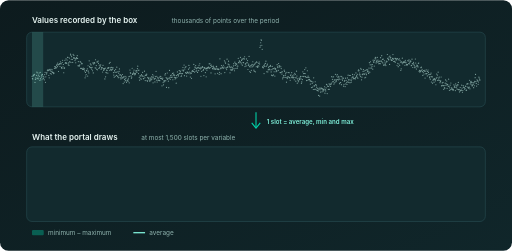
t = 0.00 s
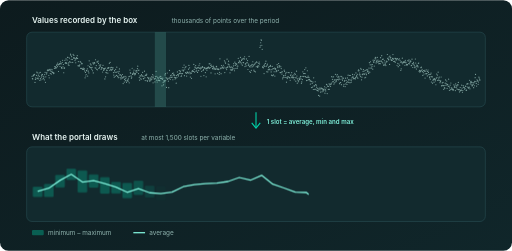
t = 1.18 s
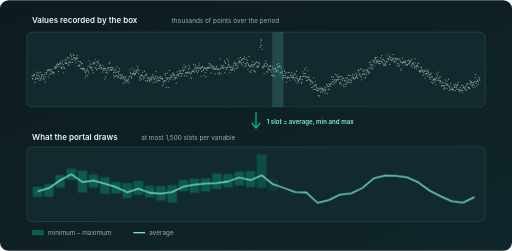
t = 2.31 s
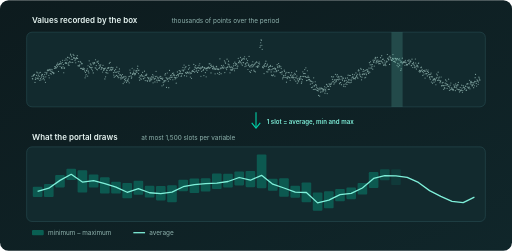
t = 3.46 s
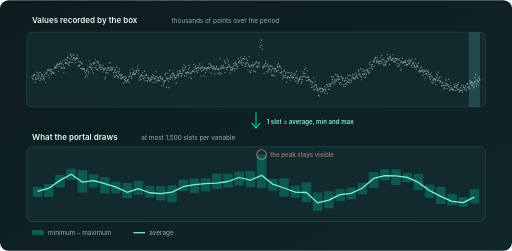
t = 4.64 s
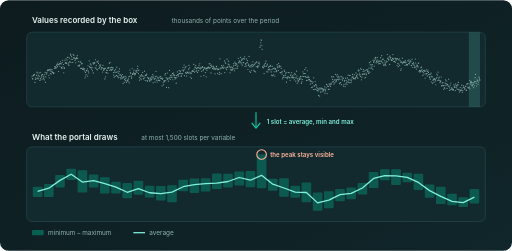
t = 5.58 s

The animated SVG that drew these frames (rendered in a browser with its animation timeline set to each time). Animation: 43 SMIL elements (animate=43); one cycle of 7.00 s, repeats indefinitely.

<svg xmlns="http://www.w3.org/2000/svg" viewBox="0 0 960 470" font-family="Inter, 'Segoe UI', Arial, sans-serif" role="img" aria-labelledby="t d">
<title id="t">How the portal displays a long period</title><desc id="d">Over a long period, the box has recorded far more values than the screen can show. The portal splits the period into at most 1,500 slots and keeps the average, minimum and maximum of each one: a peak stays visible.</desc>
<defs><linearGradient id="bg" x1="0" y1="0" x2="1" y2="1"><stop offset="0" stop-color="#0d1b1e"/><stop offset="1" stop-color="#10262a"/></linearGradient>
<style>.h{fill:#e6f4f1;font-size:15px;font-weight:600}.s{fill:#8fb3ae;font-size:12px}.l{fill:#7ff0da;font-size:11.5px;font-weight:600}</style></defs>
<rect width="960" height="470" rx="16" fill="url(#bg)"/>
<text class="h" x="60" y="42">Values recorded by the box</text><text class="s" x="322" y="42">thousands of points over the period</text>
<rect x="50" y="60" width="860" height="140" rx="10" fill="#122a2e" stroke="#2b5157"/>
<g fill="#8fb3ae" opacity=".85"><circle cx="60.0" cy="142.6" r="1.1"/><circle cx="60.7" cy="147.0" r="1.1"/><circle cx="61.4" cy="147.6" r="1.1"/><circle cx="62.1" cy="142.0" r="1.1"/><circle cx="62.8" cy="140.9" r="1.1"/><circle cx="63.5" cy="140.3" r="1.1"/><circle cx="64.2" cy="139.2" r="1.1"/><circle cx="64.9" cy="139.9" r="1.1"/><circle cx="65.6" cy="154.2" r="1.1"/><circle cx="66.3" cy="148.6" r="1.1"/><circle cx="67.0" cy="145.5" r="1.1"/><circle cx="67.7" cy="147.3" r="1.1"/><circle cx="68.4" cy="141.0" r="1.1"/><circle cx="69.1" cy="134.8" r="1.1"/><circle cx="69.8" cy="136.3" r="1.1"/><circle cx="70.5" cy="147.1" r="1.1"/><circle cx="71.2" cy="144.0" r="1.1"/><circle cx="71.9" cy="140.7" r="1.1"/><circle cx="72.6" cy="147.5" r="1.1"/><circle cx="73.3" cy="136.5" r="1.1"/><circle cx="74.0" cy="142.6" r="1.1"/><circle cx="74.7" cy="150.6" r="1.1"/><circle cx="75.4" cy="135.5" r="1.1"/><circle cx="76.1" cy="147.0" r="1.1"/><circle cx="76.8" cy="149.4" r="1.1"/><circle cx="77.5" cy="144.2" r="1.1"/><circle cx="78.2" cy="141.5" r="1.1"/><circle cx="78.9" cy="139.3" r="1.1"/><circle cx="79.6" cy="139.6" r="1.1"/><circle cx="80.3" cy="147.8" r="1.1"/><circle cx="81.0" cy="142.8" r="1.1"/><circle cx="81.7" cy="146.6" r="1.1"/><circle cx="82.4" cy="144.0" r="1.1"/><circle cx="83.1" cy="149.4" r="1.1"/><circle cx="83.8" cy="139.6" r="1.1"/><circle cx="84.5" cy="135.1" r="1.1"/><circle cx="85.2" cy="154.1" r="1.1"/><circle cx="85.9" cy="143.8" r="1.1"/><circle cx="86.6" cy="136.3" r="1.1"/><circle cx="87.3" cy="138.4" r="1.1"/><circle cx="88.0" cy="136.2" r="1.1"/><circle cx="88.7" cy="132.3" r="1.1"/><circle cx="89.4" cy="131.6" r="1.1"/><circle cx="90.1" cy="130.0" r="1.1"/><circle cx="90.8" cy="132.1" r="1.1"/><circle cx="91.5" cy="141.2" r="1.1"/><circle cx="92.2" cy="145.7" r="1.1"/><circle cx="92.9" cy="130.8" r="1.1"/><circle cx="93.6" cy="129.6" r="1.1"/><circle cx="94.3" cy="137.6" r="1.1"/><circle cx="95.0" cy="132.6" r="1.1"/><circle cx="95.7" cy="129.5" r="1.1"/><circle cx="96.4" cy="138.5" r="1.1"/><circle cx="97.1" cy="134.1" r="1.1"/><circle cx="97.8" cy="130.5" r="1.1"/><circle cx="98.5" cy="135.1" r="1.1"/><circle cx="99.2" cy="135.5" r="1.1"/><circle cx="99.9" cy="136.3" r="1.1"/><circle cx="100.6" cy="137.6" r="1.1"/><circle cx="101.3" cy="136.5" r="1.1"/><circle cx="102.0" cy="127.7" r="1.1"/><circle cx="102.7" cy="124.4" r="1.1"/><circle cx="103.4" cy="127.5" r="1.1"/><circle cx="104.1" cy="124.8" r="1.1"/><circle cx="104.8" cy="126.5" r="1.1"/><circle cx="105.5" cy="126.9" r="1.1"/><circle cx="106.2" cy="122.5" r="1.1"/><circle cx="106.9" cy="120.4" r="1.1"/><circle cx="107.6" cy="124.7" r="1.1"/><circle cx="108.3" cy="117.9" r="1.1"/><circle cx="109.0" cy="121.3" r="1.1"/><circle cx="109.7" cy="133.7" r="1.1"/><circle cx="110.4" cy="120.8" r="1.1"/><circle cx="111.1" cy="120.2" r="1.1"/><circle cx="111.8" cy="118.7" r="1.1"/><circle cx="112.5" cy="124.4" r="1.1"/><circle cx="113.2" cy="115.7" r="1.1"/><circle cx="113.9" cy="119.1" r="1.1"/><circle cx="114.6" cy="119.3" r="1.1"/><circle cx="115.3" cy="126.1" r="1.1"/><circle cx="116.0" cy="128.0" r="1.1"/><circle cx="116.7" cy="116.9" r="1.1"/><circle cx="117.4" cy="112.7" r="1.1"/><circle cx="118.1" cy="125.2" r="1.1"/><circle cx="118.8" cy="120.6" r="1.1"/><circle cx="119.5" cy="136.1" r="1.1"/><circle cx="120.3" cy="127.8" r="1.1"/><circle cx="121.0" cy="127.0" r="1.1"/><circle cx="121.7" cy="112.6" r="1.1"/><circle cx="122.4" cy="118.2" r="1.1"/><circle cx="123.1" cy="117.2" r="1.1"/><circle cx="123.8" cy="110.1" r="1.1"/><circle cx="124.5" cy="118.0" r="1.1"/><circle cx="125.2" cy="118.1" r="1.1"/><circle cx="125.9" cy="112.2" r="1.1"/><circle cx="126.6" cy="107.1" r="1.1"/><circle cx="127.3" cy="107.3" r="1.1"/><circle cx="128.0" cy="121.3" r="1.1"/><circle cx="128.7" cy="117.6" r="1.1"/><circle cx="129.4" cy="122.2" r="1.1"/><circle cx="130.1" cy="108.6" r="1.1"/><circle cx="130.8" cy="115.2" r="1.1"/><circle cx="131.5" cy="116.5" r="1.1"/><circle cx="132.2" cy="101.2" r="1.1"/><circle cx="132.9" cy="103.1" r="1.1"/><circle cx="133.6" cy="110.8" r="1.1"/><circle cx="134.3" cy="106.0" r="1.1"/><circle cx="135.0" cy="116.9" r="1.1"/><circle cx="135.7" cy="111.2" r="1.1"/><circle cx="136.4" cy="116.4" r="1.1"/><circle cx="137.1" cy="101.6" r="1.1"/><circle cx="137.8" cy="108.3" r="1.1"/><circle cx="138.5" cy="103.6" r="1.1"/><circle cx="139.2" cy="108.4" r="1.1"/><circle cx="139.9" cy="108.4" r="1.1"/><circle cx="140.6" cy="113.2" r="1.1"/><circle cx="141.3" cy="110.2" r="1.1"/><circle cx="142.0" cy="117.4" r="1.1"/><circle cx="142.7" cy="110.0" r="1.1"/><circle cx="143.4" cy="107.5" r="1.1"/><circle cx="144.1" cy="109.3" r="1.1"/><circle cx="144.8" cy="104.1" r="1.1"/><circle cx="145.5" cy="109.3" r="1.1"/><circle cx="146.2" cy="122.9" r="1.1"/><circle cx="146.9" cy="115.1" r="1.1"/><circle cx="147.6" cy="122.9" r="1.1"/><circle cx="148.3" cy="123.4" r="1.1"/><circle cx="149.0" cy="123.0" r="1.1"/><circle cx="149.7" cy="121.1" r="1.1"/><circle cx="150.4" cy="115.3" r="1.1"/><circle cx="151.1" cy="127.6" r="1.1"/><circle cx="151.8" cy="116.4" r="1.1"/><circle cx="152.5" cy="128.0" r="1.1"/><circle cx="153.2" cy="119.1" r="1.1"/><circle cx="153.9" cy="119.1" r="1.1"/><circle cx="154.6" cy="129.4" r="1.1"/><circle cx="155.3" cy="129.2" r="1.1"/><circle cx="156.0" cy="127.4" r="1.1"/><circle cx="156.7" cy="130.0" r="1.1"/><circle cx="157.4" cy="129.2" r="1.1"/><circle cx="158.1" cy="128.6" r="1.1"/><circle cx="158.8" cy="132.7" r="1.1"/><circle cx="159.5" cy="145.6" r="1.1"/><circle cx="160.2" cy="135.5" r="1.1"/><circle cx="160.9" cy="142.2" r="1.1"/><circle cx="161.6" cy="139.4" r="1.1"/><circle cx="162.3" cy="131.7" r="1.1"/><circle cx="163.0" cy="132.7" r="1.1"/><circle cx="163.7" cy="128.7" r="1.1"/><circle cx="164.4" cy="142.3" r="1.1"/><circle cx="165.1" cy="123.0" r="1.1"/><circle cx="165.8" cy="132.9" r="1.1"/><circle cx="166.5" cy="136.4" r="1.1"/><circle cx="167.2" cy="113.8" r="1.1"/><circle cx="167.9" cy="124.6" r="1.1"/><circle cx="168.6" cy="125.8" r="1.1"/><circle cx="169.3" cy="119.6" r="1.1"/><circle cx="170.0" cy="126.5" r="1.1"/><circle cx="170.7" cy="121.4" r="1.1"/><circle cx="171.4" cy="126.9" r="1.1"/><circle cx="172.1" cy="129.6" r="1.1"/><circle cx="172.8" cy="125.8" r="1.1"/><circle cx="173.5" cy="132.3" r="1.1"/><circle cx="174.2" cy="117.7" r="1.1"/><circle cx="174.9" cy="136.4" r="1.1"/><circle cx="175.6" cy="119.5" r="1.1"/><circle cx="176.3" cy="117.3" r="1.1"/><circle cx="177.0" cy="117.2" r="1.1"/><circle cx="177.7" cy="118.0" r="1.1"/><circle cx="178.4" cy="126.8" r="1.1"/><circle cx="179.1" cy="111.7" r="1.1"/><circle cx="179.8" cy="127.3" r="1.1"/><circle cx="180.5" cy="122.6" r="1.1"/><circle cx="181.2" cy="129.6" r="1.1"/><circle cx="181.9" cy="115.8" r="1.1"/><circle cx="182.6" cy="130.6" r="1.1"/><circle cx="183.3" cy="115.8" r="1.1"/><circle cx="184.0" cy="114.1" r="1.1"/><circle cx="184.7" cy="118.8" r="1.1"/><circle cx="185.4" cy="128.0" r="1.1"/><circle cx="186.1" cy="121.7" r="1.1"/><circle cx="186.8" cy="126.6" r="1.1"/><circle cx="187.5" cy="123.4" r="1.1"/><circle cx="188.2" cy="123.5" r="1.1"/><circle cx="188.9" cy="121.3" r="1.1"/><circle cx="189.6" cy="130.0" r="1.1"/><circle cx="190.3" cy="127.0" r="1.1"/><circle cx="191.0" cy="126.6" r="1.1"/><circle cx="191.7" cy="126.7" r="1.1"/><circle cx="192.4" cy="134.7" r="1.1"/><circle cx="193.1" cy="122.2" r="1.1"/><circle cx="193.8" cy="128.2" r="1.1"/><circle cx="194.5" cy="131.8" r="1.1"/><circle cx="195.2" cy="129.9" r="1.1"/><circle cx="195.9" cy="128.1" r="1.1"/><circle cx="196.6" cy="147.7" r="1.1"/><circle cx="197.3" cy="127.5" r="1.1"/><circle cx="198.0" cy="143.7" r="1.1"/><circle cx="198.7" cy="135.2" r="1.1"/><circle cx="199.4" cy="136.3" r="1.1"/><circle cx="200.1" cy="131.2" r="1.1"/><circle cx="200.8" cy="131.9" r="1.1"/><circle cx="201.5" cy="127.4" r="1.1"/><circle cx="202.2" cy="136.7" r="1.1"/><circle cx="202.9" cy="127.7" r="1.1"/><circle cx="203.6" cy="126.6" r="1.1"/><circle cx="204.3" cy="126.7" r="1.1"/><circle cx="205.0" cy="118.7" r="1.1"/><circle cx="205.7" cy="131.4" r="1.1"/><circle cx="206.4" cy="116.8" r="1.1"/><circle cx="207.1" cy="126.7" r="1.1"/><circle cx="207.8" cy="129.9" r="1.1"/><circle cx="208.5" cy="131.2" r="1.1"/><circle cx="209.2" cy="125.9" r="1.1"/><circle cx="209.9" cy="130.7" r="1.1"/><circle cx="210.6" cy="126.9" r="1.1"/><circle cx="211.3" cy="129.5" r="1.1"/><circle cx="212.0" cy="126.9" r="1.1"/><circle cx="212.7" cy="135.8" r="1.1"/><circle cx="213.4" cy="140.5" r="1.1"/><circle cx="214.1" cy="144.4" r="1.1"/><circle cx="214.8" cy="132.2" r="1.1"/><circle cx="215.5" cy="134.8" r="1.1"/><circle cx="216.2" cy="142.6" r="1.1"/><circle cx="216.9" cy="129.7" r="1.1"/><circle cx="217.6" cy="135.5" r="1.1"/><circle cx="218.3" cy="141.1" r="1.1"/><circle cx="219.0" cy="125.7" r="1.1"/><circle cx="219.7" cy="134.4" r="1.1"/><circle cx="220.4" cy="142.6" r="1.1"/><circle cx="221.1" cy="142.3" r="1.1"/><circle cx="221.8" cy="145.3" r="1.1"/><circle cx="222.5" cy="136.8" r="1.1"/><circle cx="223.2" cy="133.6" r="1.1"/><circle cx="223.9" cy="128.9" r="1.1"/><circle cx="224.6" cy="140.2" r="1.1"/><circle cx="225.3" cy="145.2" r="1.1"/><circle cx="226.0" cy="139.8" r="1.1"/><circle cx="226.7" cy="147.6" r="1.1"/><circle cx="227.4" cy="141.6" r="1.1"/><circle cx="228.1" cy="143.7" r="1.1"/><circle cx="228.8" cy="146.3" r="1.1"/><circle cx="229.5" cy="139.4" r="1.1"/><circle cx="230.2" cy="145.2" r="1.1"/><circle cx="230.9" cy="156.4" r="1.1"/><circle cx="231.6" cy="143.7" r="1.1"/><circle cx="232.3" cy="145.5" r="1.1"/><circle cx="233.0" cy="153.6" r="1.1"/><circle cx="233.7" cy="148.6" r="1.1"/><circle cx="234.4" cy="143.0" r="1.1"/><circle cx="235.1" cy="150.9" r="1.1"/><circle cx="235.8" cy="147.1" r="1.1"/><circle cx="236.5" cy="144.1" r="1.1"/><circle cx="237.2" cy="154.1" r="1.1"/><circle cx="237.9" cy="151.6" r="1.1"/><circle cx="238.6" cy="150.2" r="1.1"/><circle cx="239.3" cy="149.9" r="1.1"/><circle cx="240.1" cy="151.8" r="1.1"/><circle cx="240.8" cy="147.6" r="1.1"/><circle cx="241.5" cy="143.6" r="1.1"/><circle cx="242.2" cy="155.0" r="1.1"/><circle cx="242.9" cy="142.7" r="1.1"/><circle cx="243.6" cy="130.9" r="1.1"/><circle cx="244.3" cy="136.1" r="1.1"/><circle cx="245.0" cy="136.8" r="1.1"/><circle cx="245.7" cy="142.0" r="1.1"/><circle cx="246.4" cy="146.2" r="1.1"/><circle cx="247.1" cy="144.2" r="1.1"/><circle cx="247.8" cy="127.6" r="1.1"/><circle cx="248.5" cy="139.3" r="1.1"/><circle cx="249.2" cy="137.6" r="1.1"/><circle cx="249.9" cy="138.1" r="1.1"/><circle cx="250.6" cy="135.0" r="1.1"/><circle cx="251.3" cy="131.1" r="1.1"/><circle cx="252.0" cy="137.7" r="1.1"/><circle cx="252.7" cy="140.0" r="1.1"/><circle cx="253.4" cy="139.4" r="1.1"/><circle cx="254.1" cy="137.5" r="1.1"/><circle cx="254.8" cy="132.7" r="1.1"/><circle cx="255.5" cy="134.7" r="1.1"/><circle cx="256.2" cy="131.9" r="1.1"/><circle cx="256.9" cy="134.9" r="1.1"/><circle cx="257.6" cy="128.5" r="1.1"/><circle cx="258.3" cy="123.7" r="1.1"/><circle cx="259.0" cy="131.9" r="1.1"/><circle cx="259.7" cy="137.7" r="1.1"/><circle cx="260.4" cy="131.3" r="1.1"/><circle cx="261.1" cy="145.1" r="1.1"/><circle cx="261.8" cy="150.0" r="1.1"/><circle cx="262.5" cy="142.2" r="1.1"/><circle cx="263.2" cy="141.8" r="1.1"/><circle cx="263.9" cy="146.4" r="1.1"/><circle cx="264.6" cy="148.4" r="1.1"/><circle cx="265.3" cy="139.6" r="1.1"/><circle cx="266.0" cy="141.9" r="1.1"/><circle cx="266.7" cy="141.7" r="1.1"/><circle cx="267.4" cy="135.3" r="1.1"/><circle cx="268.1" cy="143.1" r="1.1"/><circle cx="268.8" cy="147.2" r="1.1"/><circle cx="269.5" cy="147.1" r="1.1"/><circle cx="270.2" cy="142.2" r="1.1"/><circle cx="270.9" cy="133.1" r="1.1"/><circle cx="271.6" cy="145.4" r="1.1"/><circle cx="272.3" cy="150.8" r="1.1"/><circle cx="273.0" cy="141.3" r="1.1"/><circle cx="273.7" cy="140.0" r="1.1"/><circle cx="274.4" cy="140.8" r="1.1"/><circle cx="275.1" cy="138.8" r="1.1"/><circle cx="275.8" cy="150.8" r="1.1"/><circle cx="276.5" cy="151.8" r="1.1"/><circle cx="277.2" cy="144.9" r="1.1"/><circle cx="277.9" cy="146.0" r="1.1"/><circle cx="278.6" cy="146.6" r="1.1"/><circle cx="279.3" cy="148.0" r="1.1"/><circle cx="280.0" cy="150.1" r="1.1"/><circle cx="280.7" cy="152.0" r="1.1"/><circle cx="281.4" cy="145.5" r="1.1"/><circle cx="282.1" cy="147.6" r="1.1"/><circle cx="282.8" cy="150.8" r="1.1"/><circle cx="283.5" cy="148.6" r="1.1"/><circle cx="284.2" cy="143.7" r="1.1"/><circle cx="284.9" cy="147.6" r="1.1"/><circle cx="285.6" cy="144.2" r="1.1"/><circle cx="286.3" cy="139.7" r="1.1"/><circle cx="287.0" cy="155.0" r="1.1"/><circle cx="287.7" cy="145.4" r="1.1"/><circle cx="288.4" cy="142.2" r="1.1"/><circle cx="289.1" cy="147.9" r="1.1"/><circle cx="289.8" cy="147.4" r="1.1"/><circle cx="290.5" cy="153.3" r="1.1"/><circle cx="291.2" cy="146.6" r="1.1"/><circle cx="291.9" cy="143.3" r="1.1"/><circle cx="292.6" cy="133.5" r="1.1"/><circle cx="293.3" cy="149.8" r="1.1"/><circle cx="294.0" cy="142.6" r="1.1"/><circle cx="294.7" cy="153.4" r="1.1"/><circle cx="295.4" cy="145.5" r="1.1"/><circle cx="296.1" cy="150.1" r="1.1"/><circle cx="296.8" cy="147.5" r="1.1"/><circle cx="297.5" cy="150.6" r="1.1"/><circle cx="298.2" cy="145.2" r="1.1"/><circle cx="298.9" cy="150.3" r="1.1"/><circle cx="299.6" cy="151.0" r="1.1"/><circle cx="300.3" cy="143.0" r="1.1"/><circle cx="301.0" cy="146.5" r="1.1"/><circle cx="301.7" cy="143.6" r="1.1"/><circle cx="302.4" cy="147.1" r="1.1"/><circle cx="303.1" cy="146.4" r="1.1"/><circle cx="303.8" cy="160.6" r="1.1"/><circle cx="304.5" cy="148.7" r="1.1"/><circle cx="305.2" cy="146.3" r="1.1"/><circle cx="305.9" cy="154.5" r="1.1"/><circle cx="306.6" cy="158.7" r="1.1"/><circle cx="307.3" cy="151.7" r="1.1"/><circle cx="308.0" cy="150.9" r="1.1"/><circle cx="308.7" cy="152.9" r="1.1"/><circle cx="309.4" cy="140.2" r="1.1"/><circle cx="310.1" cy="137.6" r="1.1"/><circle cx="310.8" cy="150.9" r="1.1"/><circle cx="311.5" cy="145.2" r="1.1"/><circle cx="312.2" cy="163.6" r="1.1"/><circle cx="312.9" cy="147.2" r="1.1"/><circle cx="313.6" cy="136.5" r="1.1"/><circle cx="314.3" cy="148.5" r="1.1"/><circle cx="315.0" cy="146.3" r="1.1"/><circle cx="315.7" cy="151.9" r="1.1"/><circle cx="316.4" cy="164.1" r="1.1"/><circle cx="317.1" cy="146.6" r="1.1"/><circle cx="317.8" cy="131.8" r="1.1"/><circle cx="318.5" cy="144.5" r="1.1"/><circle cx="319.2" cy="148.4" r="1.1"/><circle cx="319.9" cy="141.6" r="1.1"/><circle cx="320.6" cy="144.5" r="1.1"/><circle cx="321.3" cy="140.3" r="1.1"/><circle cx="322.0" cy="145.0" r="1.1"/><circle cx="322.7" cy="144.0" r="1.1"/><circle cx="323.4" cy="137.4" r="1.1"/><circle cx="324.1" cy="149.2" r="1.1"/><circle cx="324.8" cy="140.6" r="1.1"/><circle cx="325.5" cy="136.5" r="1.1"/><circle cx="326.2" cy="139.7" r="1.1"/><circle cx="326.9" cy="144.7" r="1.1"/><circle cx="327.6" cy="141.4" r="1.1"/><circle cx="328.3" cy="147.8" r="1.1"/><circle cx="329.0" cy="145.2" r="1.1"/><circle cx="329.7" cy="146.3" r="1.1"/><circle cx="330.4" cy="155.6" r="1.1"/><circle cx="331.1" cy="141.4" r="1.1"/><circle cx="331.8" cy="144.6" r="1.1"/><circle cx="332.5" cy="134.5" r="1.1"/><circle cx="333.2" cy="139.4" r="1.1"/><circle cx="333.9" cy="140.2" r="1.1"/><circle cx="334.6" cy="142.1" r="1.1"/><circle cx="335.3" cy="138.4" r="1.1"/><circle cx="336.0" cy="131.9" r="1.1"/><circle cx="336.7" cy="137.4" r="1.1"/><circle cx="337.4" cy="132.3" r="1.1"/><circle cx="338.1" cy="134.1" r="1.1"/><circle cx="338.8" cy="137.2" r="1.1"/><circle cx="339.5" cy="143.1" r="1.1"/><circle cx="340.2" cy="141.8" r="1.1"/><circle cx="340.9" cy="137.8" r="1.1"/><circle cx="341.6" cy="131.1" r="1.1"/><circle cx="342.3" cy="137.6" r="1.1"/><circle cx="343.0" cy="126.3" r="1.1"/><circle cx="343.7" cy="132.7" r="1.1"/><circle cx="344.4" cy="131.2" r="1.1"/><circle cx="345.1" cy="121.7" r="1.1"/><circle cx="345.8" cy="141.5" r="1.1"/><circle cx="346.5" cy="129.1" r="1.1"/><circle cx="347.2" cy="126.2" r="1.1"/><circle cx="347.9" cy="135.8" r="1.1"/><circle cx="348.6" cy="124.7" r="1.1"/><circle cx="349.3" cy="137.4" r="1.1"/><circle cx="350.0" cy="142.3" r="1.1"/><circle cx="350.7" cy="134.8" r="1.1"/><circle cx="351.4" cy="135.5" r="1.1"/><circle cx="352.1" cy="135.4" r="1.1"/><circle cx="352.8" cy="136.9" r="1.1"/><circle cx="353.5" cy="129.4" r="1.1"/><circle cx="354.2" cy="122.4" r="1.1"/><circle cx="354.9" cy="134.9" r="1.1"/><circle cx="355.6" cy="126.8" r="1.1"/><circle cx="356.3" cy="138.0" r="1.1"/><circle cx="357.0" cy="144.0" r="1.1"/><circle cx="357.7" cy="136.1" r="1.1"/><circle cx="358.4" cy="137.3" r="1.1"/><circle cx="359.1" cy="146.5" r="1.1"/><circle cx="359.8" cy="134.2" r="1.1"/><circle cx="360.6" cy="132.1" r="1.1"/><circle cx="361.3" cy="133.3" r="1.1"/><circle cx="362.0" cy="132.8" r="1.1"/><circle cx="362.7" cy="133.7" r="1.1"/><circle cx="363.4" cy="120.5" r="1.1"/><circle cx="364.1" cy="129.7" r="1.1"/><circle cx="364.8" cy="134.9" r="1.1"/><circle cx="365.5" cy="125.5" r="1.1"/><circle cx="366.2" cy="126.9" r="1.1"/><circle cx="366.9" cy="122.6" r="1.1"/><circle cx="367.6" cy="133.2" r="1.1"/><circle cx="368.3" cy="128.5" r="1.1"/><circle cx="369.0" cy="132.3" r="1.1"/><circle cx="369.7" cy="126.4" r="1.1"/><circle cx="370.4" cy="135.4" r="1.1"/><circle cx="371.1" cy="127.3" r="1.1"/><circle cx="371.8" cy="125.9" r="1.1"/><circle cx="372.5" cy="132.1" r="1.1"/><circle cx="373.2" cy="122.0" r="1.1"/><circle cx="373.9" cy="127.7" r="1.1"/><circle cx="374.6" cy="119.2" r="1.1"/><circle cx="375.3" cy="125.8" r="1.1"/><circle cx="376.0" cy="128.8" r="1.1"/><circle cx="376.7" cy="142.6" r="1.1"/><circle cx="377.4" cy="127.3" r="1.1"/><circle cx="378.1" cy="133.5" r="1.1"/><circle cx="378.8" cy="125.9" r="1.1"/><circle cx="379.5" cy="124.5" r="1.1"/><circle cx="380.2" cy="125.7" r="1.1"/><circle cx="380.9" cy="131.8" r="1.1"/><circle cx="381.6" cy="129.7" r="1.1"/><circle cx="382.3" cy="141.4" r="1.1"/><circle cx="383.0" cy="126.5" r="1.1"/><circle cx="383.7" cy="127.1" r="1.1"/><circle cx="384.4" cy="127.3" r="1.1"/><circle cx="385.1" cy="135.8" r="1.1"/><circle cx="385.8" cy="128.7" r="1.1"/><circle cx="386.5" cy="143.8" r="1.1"/><circle cx="387.2" cy="127.9" r="1.1"/><circle cx="387.9" cy="131.2" r="1.1"/><circle cx="388.6" cy="126.5" r="1.1"/><circle cx="389.3" cy="127.4" r="1.1"/><circle cx="390.0" cy="127.3" r="1.1"/><circle cx="390.7" cy="125.5" r="1.1"/><circle cx="391.4" cy="126.1" r="1.1"/><circle cx="392.1" cy="119.4" r="1.1"/><circle cx="392.8" cy="127.5" r="1.1"/><circle cx="393.5" cy="119.0" r="1.1"/><circle cx="394.2" cy="126.4" r="1.1"/><circle cx="394.9" cy="122.1" r="1.1"/><circle cx="395.6" cy="136.4" r="1.1"/><circle cx="396.3" cy="121.5" r="1.1"/><circle cx="397.0" cy="124.6" r="1.1"/><circle cx="397.7" cy="124.9" r="1.1"/><circle cx="398.4" cy="128.3" r="1.1"/><circle cx="399.1" cy="128.5" r="1.1"/><circle cx="399.8" cy="123.8" r="1.1"/><circle cx="400.5" cy="125.7" r="1.1"/><circle cx="401.2" cy="128.9" r="1.1"/><circle cx="401.9" cy="127.2" r="1.1"/><circle cx="402.6" cy="129.1" r="1.1"/><circle cx="403.3" cy="138.1" r="1.1"/><circle cx="404.0" cy="128.9" r="1.1"/><circle cx="404.7" cy="130.0" r="1.1"/><circle cx="405.4" cy="125.0" r="1.1"/><circle cx="406.1" cy="124.3" r="1.1"/><circle cx="406.8" cy="127.8" r="1.1"/><circle cx="407.5" cy="129.7" r="1.1"/><circle cx="408.2" cy="137.2" r="1.1"/><circle cx="408.9" cy="128.7" r="1.1"/><circle cx="409.6" cy="130.2" r="1.1"/><circle cx="410.3" cy="129.9" r="1.1"/><circle cx="411.0" cy="139.1" r="1.1"/><circle cx="411.7" cy="135.3" r="1.1"/><circle cx="412.4" cy="110.0" r="1.1"/><circle cx="413.1" cy="127.4" r="1.1"/><circle cx="413.8" cy="128.6" r="1.1"/><circle cx="414.5" cy="137.8" r="1.1"/><circle cx="415.2" cy="122.6" r="1.1"/><circle cx="415.9" cy="127.5" r="1.1"/><circle cx="416.6" cy="125.8" r="1.1"/><circle cx="417.3" cy="125.5" r="1.1"/><circle cx="418.0" cy="126.7" r="1.1"/><circle cx="418.7" cy="122.1" r="1.1"/><circle cx="419.4" cy="127.6" r="1.1"/><circle cx="420.1" cy="125.5" r="1.1"/><circle cx="420.8" cy="113.7" r="1.1"/><circle cx="421.5" cy="135.7" r="1.1"/><circle cx="422.2" cy="116.0" r="1.1"/><circle cx="422.9" cy="118.2" r="1.1"/><circle cx="423.6" cy="127.2" r="1.1"/><circle cx="424.3" cy="126.8" r="1.1"/><circle cx="425.0" cy="130.2" r="1.1"/><circle cx="425.7" cy="110.7" r="1.1"/><circle cx="426.4" cy="125.7" r="1.1"/><circle cx="427.1" cy="125.5" r="1.1"/><circle cx="427.8" cy="119.8" r="1.1"/><circle cx="428.5" cy="114.3" r="1.1"/><circle cx="429.2" cy="121.0" r="1.1"/><circle cx="429.9" cy="123.8" r="1.1"/><circle cx="430.6" cy="125.3" r="1.1"/><circle cx="431.3" cy="136.3" r="1.1"/><circle cx="432.0" cy="130.7" r="1.1"/><circle cx="432.7" cy="126.4" r="1.1"/><circle cx="433.4" cy="125.0" r="1.1"/><circle cx="434.1" cy="130.6" r="1.1"/><circle cx="434.8" cy="131.2" r="1.1"/><circle cx="435.5" cy="126.6" r="1.1"/><circle cx="436.2" cy="130.3" r="1.1"/><circle cx="436.9" cy="127.6" r="1.1"/><circle cx="437.6" cy="123.3" r="1.1"/><circle cx="438.3" cy="119.1" r="1.1"/><circle cx="439.0" cy="128.7" r="1.1"/><circle cx="439.7" cy="132.3" r="1.1"/><circle cx="440.4" cy="116.2" r="1.1"/><circle cx="441.1" cy="122.4" r="1.1"/><circle cx="441.8" cy="119.1" r="1.1"/><circle cx="442.5" cy="128.0" r="1.1"/><circle cx="443.2" cy="120.1" r="1.1"/><circle cx="443.9" cy="119.6" r="1.1"/><circle cx="444.6" cy="123.5" r="1.1"/><circle cx="445.3" cy="127.3" r="1.1"/><circle cx="446.0" cy="123.6" r="1.1"/><circle cx="446.7" cy="109.0" r="1.1"/><circle cx="447.4" cy="116.7" r="1.1"/><circle cx="448.1" cy="117.5" r="1.1"/><circle cx="448.8" cy="113.8" r="1.1"/><circle cx="449.5" cy="114.6" r="1.1"/><circle cx="450.2" cy="115.5" r="1.1"/><circle cx="450.9" cy="107.2" r="1.1"/><circle cx="451.6" cy="116.9" r="1.1"/><circle cx="452.3" cy="119.3" r="1.1"/><circle cx="453.0" cy="112.9" r="1.1"/><circle cx="453.7" cy="110.6" r="1.1"/><circle cx="454.4" cy="121.8" r="1.1"/><circle cx="455.1" cy="110.3" r="1.1"/><circle cx="455.8" cy="116.9" r="1.1"/><circle cx="456.5" cy="117.2" r="1.1"/><circle cx="457.2" cy="109.2" r="1.1"/><circle cx="457.9" cy="110.4" r="1.1"/><circle cx="458.6" cy="106.1" r="1.1"/><circle cx="459.3" cy="124.5" r="1.1"/><circle cx="460.0" cy="119.5" r="1.1"/><circle cx="460.7" cy="119.3" r="1.1"/><circle cx="461.4" cy="123.3" r="1.1"/><circle cx="462.1" cy="110.1" r="1.1"/><circle cx="462.8" cy="117.5" r="1.1"/><circle cx="463.5" cy="117.3" r="1.1"/><circle cx="464.2" cy="113.2" r="1.1"/><circle cx="464.9" cy="130.0" r="1.1"/><circle cx="465.6" cy="122.3" r="1.1"/><circle cx="466.3" cy="120.0" r="1.1"/><circle cx="467.0" cy="105.4" r="1.1"/><circle cx="467.7" cy="124.7" r="1.1"/><circle cx="468.4" cy="133.9" r="1.1"/><circle cx="469.1" cy="122.7" r="1.1"/><circle cx="469.8" cy="135.6" r="1.1"/><circle cx="470.5" cy="125.1" r="1.1"/><circle cx="471.2" cy="131.6" r="1.1"/><circle cx="471.9" cy="122.0" r="1.1"/><circle cx="472.6" cy="120.5" r="1.1"/><circle cx="473.3" cy="124.9" r="1.1"/><circle cx="474.0" cy="115.5" r="1.1"/><circle cx="474.7" cy="121.3" r="1.1"/><circle cx="475.4" cy="123.1" r="1.1"/><circle cx="476.1" cy="131.3" r="1.1"/><circle cx="476.8" cy="133.5" r="1.1"/><circle cx="477.5" cy="120.7" r="1.1"/><circle cx="478.2" cy="118.4" r="1.1"/><circle cx="478.9" cy="134.4" r="1.1"/><circle cx="479.6" cy="117.3" r="1.1"/><circle cx="480.4" cy="124.8" r="1.1"/><circle cx="481.1" cy="115.6" r="1.1"/><circle cx="481.8" cy="116.9" r="1.1"/><circle cx="482.5" cy="124.2" r="1.1"/><circle cx="483.2" cy="126.1" r="1.1"/><circle cx="483.9" cy="123.2" r="1.1"/><circle cx="484.6" cy="118.3" r="1.1"/><circle cx="485.3" cy="123.5" r="1.1"/><circle cx="486.0" cy="116.0" r="1.1"/><circle cx="486.7" cy="119.5" r="1.1"/><circle cx="487.4" cy="88.7" r="1.1"/><circle cx="488.1" cy="85.7" r="1.1"/><circle cx="488.8" cy="79.9" r="1.1"/><circle cx="489.5" cy="74.3" r="1.1"/><circle cx="490.2" cy="75.1" r="1.1"/><circle cx="490.9" cy="84.6" r="1.1"/><circle cx="491.6" cy="92.2" r="1.1"/><circle cx="492.3" cy="125.2" r="1.1"/><circle cx="493.0" cy="125.9" r="1.1"/><circle cx="493.7" cy="126.9" r="1.1"/><circle cx="494.4" cy="123.2" r="1.1"/><circle cx="495.1" cy="137.6" r="1.1"/><circle cx="495.8" cy="121.4" r="1.1"/><circle cx="496.5" cy="124.3" r="1.1"/><circle cx="497.2" cy="118.7" r="1.1"/><circle cx="497.9" cy="118.3" r="1.1"/><circle cx="498.6" cy="114.4" r="1.1"/><circle cx="499.3" cy="123.9" r="1.1"/><circle cx="500.0" cy="134.2" r="1.1"/><circle cx="500.7" cy="122.0" r="1.1"/><circle cx="501.4" cy="120.0" r="1.1"/><circle cx="502.1" cy="134.5" r="1.1"/><circle cx="502.8" cy="130.7" r="1.1"/><circle cx="503.5" cy="125.7" r="1.1"/><circle cx="504.2" cy="129.9" r="1.1"/><circle cx="504.9" cy="129.2" r="1.1"/><circle cx="505.6" cy="124.4" r="1.1"/><circle cx="506.3" cy="130.7" r="1.1"/><circle cx="507.0" cy="122.3" r="1.1"/><circle cx="507.7" cy="124.1" r="1.1"/><circle cx="508.4" cy="134.6" r="1.1"/><circle cx="509.1" cy="140.6" r="1.1"/><circle cx="509.8" cy="130.3" r="1.1"/><circle cx="510.5" cy="124.1" r="1.1"/><circle cx="511.2" cy="141.5" r="1.1"/><circle cx="511.9" cy="128.5" r="1.1"/><circle cx="512.6" cy="140.2" r="1.1"/><circle cx="513.3" cy="128.1" r="1.1"/><circle cx="514.0" cy="134.2" r="1.1"/><circle cx="514.7" cy="127.2" r="1.1"/><circle cx="515.4" cy="142.3" r="1.1"/><circle cx="516.1" cy="129.8" r="1.1"/><circle cx="516.8" cy="127.9" r="1.1"/><circle cx="517.5" cy="134.2" r="1.1"/><circle cx="518.2" cy="131.5" r="1.1"/><circle cx="518.9" cy="133.4" r="1.1"/><circle cx="519.6" cy="121.0" r="1.1"/><circle cx="520.3" cy="125.0" r="1.1"/><circle cx="521.0" cy="126.4" r="1.1"/><circle cx="521.7" cy="131.7" r="1.1"/><circle cx="522.4" cy="118.7" r="1.1"/><circle cx="523.1" cy="123.1" r="1.1"/><circle cx="523.8" cy="125.2" r="1.1"/><circle cx="524.5" cy="123.3" r="1.1"/><circle cx="525.2" cy="135.7" r="1.1"/><circle cx="525.9" cy="135.8" r="1.1"/><circle cx="526.6" cy="124.9" r="1.1"/><circle cx="527.3" cy="128.2" r="1.1"/><circle cx="528.0" cy="134.9" r="1.1"/><circle cx="528.7" cy="138.6" r="1.1"/><circle cx="529.4" cy="134.2" r="1.1"/><circle cx="530.1" cy="147.5" r="1.1"/><circle cx="530.8" cy="144.8" r="1.1"/><circle cx="531.5" cy="141.8" r="1.1"/><circle cx="532.2" cy="141.4" r="1.1"/><circle cx="532.9" cy="131.2" r="1.1"/><circle cx="533.6" cy="133.7" r="1.1"/><circle cx="534.3" cy="144.7" r="1.1"/><circle cx="535.0" cy="140.6" r="1.1"/><circle cx="535.7" cy="136.9" r="1.1"/><circle cx="536.4" cy="144.8" r="1.1"/><circle cx="537.1" cy="153.7" r="1.1"/><circle cx="537.8" cy="135.1" r="1.1"/><circle cx="538.5" cy="147.1" r="1.1"/><circle cx="539.2" cy="145.7" r="1.1"/><circle cx="539.9" cy="143.2" r="1.1"/><circle cx="540.6" cy="135.6" r="1.1"/><circle cx="541.3" cy="144.0" r="1.1"/><circle cx="542.0" cy="136.0" r="1.1"/><circle cx="542.7" cy="145.0" r="1.1"/><circle cx="543.4" cy="146.0" r="1.1"/><circle cx="544.1" cy="150.2" r="1.1"/><circle cx="544.8" cy="141.3" r="1.1"/><circle cx="545.5" cy="139.8" r="1.1"/><circle cx="546.2" cy="144.3" r="1.1"/><circle cx="546.9" cy="135.9" r="1.1"/><circle cx="547.6" cy="145.5" r="1.1"/><circle cx="548.3" cy="142.1" r="1.1"/><circle cx="549.0" cy="145.2" r="1.1"/><circle cx="549.7" cy="144.2" r="1.1"/><circle cx="550.4" cy="145.6" r="1.1"/><circle cx="551.1" cy="140.1" r="1.1"/><circle cx="551.8" cy="149.2" r="1.1"/><circle cx="552.5" cy="137.1" r="1.1"/><circle cx="553.2" cy="145.1" r="1.1"/><circle cx="553.9" cy="138.9" r="1.1"/><circle cx="554.6" cy="151.8" r="1.1"/><circle cx="555.3" cy="145.8" r="1.1"/><circle cx="556.0" cy="133.2" r="1.1"/><circle cx="556.7" cy="142.2" r="1.1"/><circle cx="557.4" cy="155.7" r="1.1"/><circle cx="558.1" cy="147.6" r="1.1"/><circle cx="558.8" cy="150.2" r="1.1"/><circle cx="559.5" cy="152.9" r="1.1"/><circle cx="560.2" cy="151.3" r="1.1"/><circle cx="560.9" cy="146.2" r="1.1"/><circle cx="561.6" cy="148.6" r="1.1"/><circle cx="562.3" cy="147.4" r="1.1"/><circle cx="563.0" cy="144.0" r="1.1"/><circle cx="563.7" cy="142.9" r="1.1"/><circle cx="564.4" cy="147.6" r="1.1"/><circle cx="565.1" cy="155.9" r="1.1"/><circle cx="565.8" cy="153.3" r="1.1"/><circle cx="566.5" cy="142.6" r="1.1"/><circle cx="567.2" cy="148.9" r="1.1"/><circle cx="567.9" cy="134.4" r="1.1"/><circle cx="568.6" cy="143.2" r="1.1"/><circle cx="569.3" cy="137.7" r="1.1"/><circle cx="570.0" cy="143.0" r="1.1"/><circle cx="570.7" cy="137.5" r="1.1"/><circle cx="571.4" cy="130.2" r="1.1"/><circle cx="572.1" cy="137.6" r="1.1"/><circle cx="572.8" cy="143.2" r="1.1"/><circle cx="573.5" cy="126.9" r="1.1"/><circle cx="574.2" cy="144.9" r="1.1"/><circle cx="574.9" cy="150.8" r="1.1"/><circle cx="575.6" cy="150.4" r="1.1"/><circle cx="576.3" cy="132.4" r="1.1"/><circle cx="577.0" cy="144.7" r="1.1"/><circle cx="577.7" cy="142.3" r="1.1"/><circle cx="578.4" cy="149.2" r="1.1"/><circle cx="579.1" cy="144.9" r="1.1"/><circle cx="579.8" cy="148.4" r="1.1"/><circle cx="580.5" cy="148.9" r="1.1"/><circle cx="581.2" cy="151.2" r="1.1"/><circle cx="581.9" cy="157.3" r="1.1"/><circle cx="582.6" cy="151.1" r="1.1"/><circle cx="583.3" cy="152.3" r="1.1"/><circle cx="584.0" cy="163.9" r="1.1"/><circle cx="584.7" cy="152.6" r="1.1"/><circle cx="585.4" cy="156.2" r="1.1"/><circle cx="586.1" cy="162.9" r="1.1"/><circle cx="586.8" cy="153.6" r="1.1"/><circle cx="587.5" cy="167.5" r="1.1"/><circle cx="588.2" cy="145.6" r="1.1"/><circle cx="588.9" cy="160.8" r="1.1"/><circle cx="589.6" cy="160.7" r="1.1"/><circle cx="590.3" cy="167.4" r="1.1"/><circle cx="591.0" cy="152.9" r="1.1"/><circle cx="591.7" cy="158.4" r="1.1"/><circle cx="592.4" cy="166.9" r="1.1"/><circle cx="593.1" cy="159.3" r="1.1"/><circle cx="593.8" cy="163.2" r="1.1"/><circle cx="594.5" cy="169.3" r="1.1"/><circle cx="595.2" cy="169.1" r="1.1"/><circle cx="595.9" cy="165.5" r="1.1"/><circle cx="596.6" cy="170.2" r="1.1"/><circle cx="597.3" cy="178.6" r="1.1"/><circle cx="598.0" cy="167.2" r="1.1"/><circle cx="598.7" cy="164.8" r="1.1"/><circle cx="599.4" cy="179.9" r="1.1"/><circle cx="600.2" cy="167.9" r="1.1"/><circle cx="600.9" cy="172.4" r="1.1"/><circle cx="601.6" cy="165.0" r="1.1"/><circle cx="602.3" cy="164.8" r="1.1"/><circle cx="603.0" cy="166.1" r="1.1"/><circle cx="603.7" cy="171.8" r="1.1"/><circle cx="604.4" cy="165.7" r="1.1"/><circle cx="605.1" cy="168.2" r="1.1"/><circle cx="605.8" cy="170.4" r="1.1"/><circle cx="606.5" cy="167.3" r="1.1"/><circle cx="607.2" cy="169.6" r="1.1"/><circle cx="607.9" cy="166.6" r="1.1"/><circle cx="608.6" cy="162.4" r="1.1"/><circle cx="609.3" cy="174.4" r="1.1"/><circle cx="610.0" cy="167.6" r="1.1"/><circle cx="610.7" cy="170.2" r="1.1"/><circle cx="611.4" cy="164.3" r="1.1"/><circle cx="612.1" cy="157.8" r="1.1"/><circle cx="612.8" cy="158.4" r="1.1"/><circle cx="613.5" cy="175.1" r="1.1"/><circle cx="614.2" cy="160.9" r="1.1"/><circle cx="614.9" cy="161.4" r="1.1"/><circle cx="615.6" cy="167.4" r="1.1"/><circle cx="616.3" cy="161.9" r="1.1"/><circle cx="617.0" cy="156.8" r="1.1"/><circle cx="617.7" cy="167.1" r="1.1"/><circle cx="618.4" cy="158.9" r="1.1"/><circle cx="619.1" cy="157.3" r="1.1"/><circle cx="619.8" cy="161.9" r="1.1"/><circle cx="620.5" cy="157.9" r="1.1"/><circle cx="621.2" cy="155.6" r="1.1"/><circle cx="621.9" cy="143.1" r="1.1"/><circle cx="622.6" cy="144.0" r="1.1"/><circle cx="623.3" cy="148.5" r="1.1"/><circle cx="624.0" cy="153.2" r="1.1"/><circle cx="624.7" cy="152.8" r="1.1"/><circle cx="625.4" cy="143.8" r="1.1"/><circle cx="626.1" cy="157.4" r="1.1"/><circle cx="626.8" cy="149.5" r="1.1"/><circle cx="627.5" cy="155.0" r="1.1"/><circle cx="628.2" cy="149.7" r="1.1"/><circle cx="628.9" cy="139.0" r="1.1"/><circle cx="629.6" cy="153.2" r="1.1"/><circle cx="630.3" cy="149.1" r="1.1"/><circle cx="631.0" cy="151.4" r="1.1"/><circle cx="631.7" cy="142.4" r="1.1"/><circle cx="632.4" cy="139.5" r="1.1"/><circle cx="633.1" cy="148.8" r="1.1"/><circle cx="633.8" cy="145.2" r="1.1"/><circle cx="634.5" cy="149.4" r="1.1"/><circle cx="635.2" cy="142.9" r="1.1"/><circle cx="635.9" cy="146.0" r="1.1"/><circle cx="636.6" cy="156.6" r="1.1"/><circle cx="637.3" cy="148.5" r="1.1"/><circle cx="638.0" cy="154.7" r="1.1"/><circle cx="638.7" cy="154.4" r="1.1"/><circle cx="639.4" cy="142.9" r="1.1"/><circle cx="640.1" cy="158.4" r="1.1"/><circle cx="640.8" cy="143.6" r="1.1"/><circle cx="641.5" cy="148.0" r="1.1"/><circle cx="642.2" cy="150.2" r="1.1"/><circle cx="642.9" cy="145.7" r="1.1"/><circle cx="643.6" cy="146.5" r="1.1"/><circle cx="644.3" cy="161.2" r="1.1"/><circle cx="645.0" cy="157.8" r="1.1"/><circle cx="645.7" cy="152.1" r="1.1"/><circle cx="646.4" cy="150.5" r="1.1"/><circle cx="647.1" cy="162.1" r="1.1"/><circle cx="647.8" cy="146.2" r="1.1"/><circle cx="648.5" cy="157.0" r="1.1"/><circle cx="649.2" cy="150.1" r="1.1"/><circle cx="649.9" cy="153.9" r="1.1"/><circle cx="650.6" cy="158.1" r="1.1"/><circle cx="651.3" cy="145.8" r="1.1"/><circle cx="652.0" cy="153.3" r="1.1"/><circle cx="652.7" cy="140.7" r="1.1"/><circle cx="653.4" cy="149.3" r="1.1"/><circle cx="654.1" cy="154.3" r="1.1"/><circle cx="654.8" cy="149.4" r="1.1"/><circle cx="655.5" cy="141.2" r="1.1"/><circle cx="656.2" cy="154.8" r="1.1"/><circle cx="656.9" cy="141.3" r="1.1"/><circle cx="657.6" cy="149.7" r="1.1"/><circle cx="658.3" cy="154.1" r="1.1"/><circle cx="659.0" cy="151.1" r="1.1"/><circle cx="659.7" cy="147.8" r="1.1"/><circle cx="660.4" cy="144.9" r="1.1"/><circle cx="661.1" cy="139.3" r="1.1"/><circle cx="661.8" cy="142.7" r="1.1"/><circle cx="662.5" cy="145.5" r="1.1"/><circle cx="663.2" cy="147.2" r="1.1"/><circle cx="663.9" cy="146.6" r="1.1"/><circle cx="664.6" cy="139.8" r="1.1"/><circle cx="665.3" cy="146.9" r="1.1"/><circle cx="666.0" cy="147.7" r="1.1"/><circle cx="666.7" cy="145.1" r="1.1"/><circle cx="667.4" cy="136.4" r="1.1"/><circle cx="668.1" cy="142.8" r="1.1"/><circle cx="668.8" cy="141.0" r="1.1"/><circle cx="669.5" cy="144.3" r="1.1"/><circle cx="670.2" cy="138.9" r="1.1"/><circle cx="670.9" cy="146.3" r="1.1"/><circle cx="671.6" cy="132.5" r="1.1"/><circle cx="672.3" cy="130.4" r="1.1"/><circle cx="673.0" cy="132.2" r="1.1"/><circle cx="673.7" cy="139.8" r="1.1"/><circle cx="674.4" cy="136.5" r="1.1"/><circle cx="675.1" cy="140.1" r="1.1"/><circle cx="675.8" cy="143.2" r="1.1"/><circle cx="676.5" cy="127.8" r="1.1"/><circle cx="677.2" cy="130.0" r="1.1"/><circle cx="677.9" cy="149.4" r="1.1"/><circle cx="678.6" cy="144.4" r="1.1"/><circle cx="679.3" cy="139.5" r="1.1"/><circle cx="680.0" cy="138.7" r="1.1"/><circle cx="680.7" cy="133.5" r="1.1"/><circle cx="681.4" cy="130.0" r="1.1"/><circle cx="682.1" cy="138.3" r="1.1"/><circle cx="682.8" cy="132.8" r="1.1"/><circle cx="683.5" cy="138.7" r="1.1"/><circle cx="684.2" cy="145.7" r="1.1"/><circle cx="684.9" cy="131.5" r="1.1"/><circle cx="685.6" cy="144.6" r="1.1"/><circle cx="686.3" cy="136.7" r="1.1"/><circle cx="687.0" cy="139.7" r="1.1"/><circle cx="687.7" cy="130.7" r="1.1"/><circle cx="688.4" cy="130.7" r="1.1"/><circle cx="689.1" cy="133.9" r="1.1"/><circle cx="689.8" cy="131.1" r="1.1"/><circle cx="690.5" cy="134.6" r="1.1"/><circle cx="691.2" cy="137.3" r="1.1"/><circle cx="691.9" cy="127.4" r="1.1"/><circle cx="692.6" cy="117.2" r="1.1"/><circle cx="693.3" cy="135.0" r="1.1"/><circle cx="694.0" cy="121.2" r="1.1"/><circle cx="694.7" cy="115.5" r="1.1"/><circle cx="695.4" cy="127.4" r="1.1"/><circle cx="696.1" cy="121.3" r="1.1"/><circle cx="696.8" cy="127.2" r="1.1"/><circle cx="697.5" cy="124.6" r="1.1"/><circle cx="698.2" cy="120.7" r="1.1"/><circle cx="698.9" cy="129.4" r="1.1"/><circle cx="699.6" cy="112.5" r="1.1"/><circle cx="700.3" cy="115.7" r="1.1"/><circle cx="701.0" cy="116.9" r="1.1"/><circle cx="701.7" cy="123.6" r="1.1"/><circle cx="702.4" cy="113.4" r="1.1"/><circle cx="703.1" cy="110.0" r="1.1"/><circle cx="703.8" cy="107.3" r="1.1"/><circle cx="704.5" cy="109.8" r="1.1"/><circle cx="705.2" cy="117.6" r="1.1"/><circle cx="705.9" cy="115.3" r="1.1"/><circle cx="706.6" cy="112.6" r="1.1"/><circle cx="707.3" cy="107.4" r="1.1"/><circle cx="708.0" cy="116.0" r="1.1"/><circle cx="708.7" cy="112.3" r="1.1"/><circle cx="709.4" cy="115.6" r="1.1"/><circle cx="710.1" cy="119.2" r="1.1"/><circle cx="710.8" cy="114.8" r="1.1"/><circle cx="711.5" cy="118.8" r="1.1"/><circle cx="712.2" cy="114.1" r="1.1"/><circle cx="712.9" cy="119.1" r="1.1"/><circle cx="713.6" cy="107.8" r="1.1"/><circle cx="714.3" cy="114.1" r="1.1"/><circle cx="715.0" cy="114.4" r="1.1"/><circle cx="715.7" cy="104.0" r="1.1"/><circle cx="716.4" cy="115.9" r="1.1"/><circle cx="717.1" cy="111.0" r="1.1"/><circle cx="717.8" cy="117.7" r="1.1"/><circle cx="718.5" cy="110.6" r="1.1"/><circle cx="719.2" cy="121.6" r="1.1"/><circle cx="719.9" cy="121.9" r="1.1"/><circle cx="720.7" cy="113.6" r="1.1"/><circle cx="721.4" cy="121.1" r="1.1"/><circle cx="722.1" cy="117.7" r="1.1"/><circle cx="722.8" cy="119.9" r="1.1"/><circle cx="723.5" cy="122.6" r="1.1"/><circle cx="724.2" cy="114.2" r="1.1"/><circle cx="724.9" cy="115.9" r="1.1"/><circle cx="725.6" cy="115.0" r="1.1"/><circle cx="726.3" cy="101.9" r="1.1"/><circle cx="727.0" cy="109.5" r="1.1"/><circle cx="727.7" cy="108.4" r="1.1"/><circle cx="728.4" cy="111.5" r="1.1"/><circle cx="729.1" cy="111.7" r="1.1"/><circle cx="729.8" cy="106.3" r="1.1"/><circle cx="730.5" cy="120.5" r="1.1"/><circle cx="731.2" cy="104.7" r="1.1"/><circle cx="731.9" cy="108.4" r="1.1"/><circle cx="732.6" cy="107.4" r="1.1"/><circle cx="733.3" cy="111.5" r="1.1"/><circle cx="734.0" cy="112.6" r="1.1"/><circle cx="734.7" cy="112.8" r="1.1"/><circle cx="735.4" cy="112.3" r="1.1"/><circle cx="736.1" cy="109.2" r="1.1"/><circle cx="736.8" cy="102.0" r="1.1"/><circle cx="737.5" cy="110.7" r="1.1"/><circle cx="738.2" cy="115.0" r="1.1"/><circle cx="738.9" cy="108.9" r="1.1"/><circle cx="739.6" cy="114.6" r="1.1"/><circle cx="740.3" cy="114.5" r="1.1"/><circle cx="741.0" cy="116.6" r="1.1"/><circle cx="741.7" cy="109.2" r="1.1"/><circle cx="742.4" cy="111.9" r="1.1"/><circle cx="743.1" cy="109.9" r="1.1"/><circle cx="743.8" cy="111.8" r="1.1"/><circle cx="744.5" cy="122.1" r="1.1"/><circle cx="745.2" cy="109.7" r="1.1"/><circle cx="745.9" cy="118.5" r="1.1"/><circle cx="746.6" cy="124.7" r="1.1"/><circle cx="747.3" cy="111.7" r="1.1"/><circle cx="748.0" cy="119.7" r="1.1"/><circle cx="748.7" cy="110.0" r="1.1"/><circle cx="749.4" cy="122.2" r="1.1"/><circle cx="750.1" cy="112.7" r="1.1"/><circle cx="750.8" cy="116.1" r="1.1"/><circle cx="751.5" cy="131.6" r="1.1"/><circle cx="752.2" cy="128.8" r="1.1"/><circle cx="752.9" cy="115.6" r="1.1"/><circle cx="753.6" cy="117.3" r="1.1"/><circle cx="754.3" cy="108.8" r="1.1"/><circle cx="755.0" cy="119.2" r="1.1"/><circle cx="755.7" cy="116.7" r="1.1"/><circle cx="756.4" cy="115.7" r="1.1"/><circle cx="757.1" cy="117.1" r="1.1"/><circle cx="757.8" cy="116.6" r="1.1"/><circle cx="758.5" cy="115.8" r="1.1"/><circle cx="759.2" cy="122.1" r="1.1"/><circle cx="759.9" cy="112.8" r="1.1"/><circle cx="760.6" cy="116.1" r="1.1"/><circle cx="761.3" cy="117.5" r="1.1"/><circle cx="762.0" cy="120.8" r="1.1"/><circle cx="762.7" cy="121.4" r="1.1"/><circle cx="763.4" cy="121.3" r="1.1"/><circle cx="764.1" cy="120.7" r="1.1"/><circle cx="764.8" cy="113.2" r="1.1"/><circle cx="765.5" cy="114.0" r="1.1"/><circle cx="766.2" cy="118.9" r="1.1"/><circle cx="766.9" cy="111.7" r="1.1"/><circle cx="767.6" cy="119.3" r="1.1"/><circle cx="768.3" cy="116.2" r="1.1"/><circle cx="769.0" cy="113.7" r="1.1"/><circle cx="769.7" cy="115.5" r="1.1"/><circle cx="770.4" cy="114.3" r="1.1"/><circle cx="771.1" cy="122.8" r="1.1"/><circle cx="771.8" cy="122.4" r="1.1"/><circle cx="772.5" cy="110.6" r="1.1"/><circle cx="773.2" cy="119.1" r="1.1"/><circle cx="773.9" cy="126.2" r="1.1"/><circle cx="774.6" cy="119.3" r="1.1"/><circle cx="775.3" cy="116.5" r="1.1"/><circle cx="776.0" cy="119.8" r="1.1"/><circle cx="776.7" cy="122.7" r="1.1"/><circle cx="777.4" cy="125.3" r="1.1"/><circle cx="778.1" cy="126.5" r="1.1"/><circle cx="778.8" cy="110.3" r="1.1"/><circle cx="779.5" cy="117.8" r="1.1"/><circle cx="780.2" cy="124.5" r="1.1"/><circle cx="780.9" cy="129.1" r="1.1"/><circle cx="781.6" cy="121.7" r="1.1"/><circle cx="782.3" cy="123.2" r="1.1"/><circle cx="783.0" cy="123.1" r="1.1"/><circle cx="783.7" cy="125.2" r="1.1"/><circle cx="784.4" cy="118.4" r="1.1"/><circle cx="785.1" cy="117.8" r="1.1"/><circle cx="785.8" cy="133.4" r="1.1"/><circle cx="786.5" cy="131.6" r="1.1"/><circle cx="787.2" cy="134.9" r="1.1"/><circle cx="787.9" cy="132.2" r="1.1"/><circle cx="788.6" cy="133.9" r="1.1"/><circle cx="789.3" cy="126.6" r="1.1"/><circle cx="790.0" cy="125.7" r="1.1"/><circle cx="790.7" cy="132.2" r="1.1"/><circle cx="791.4" cy="129.5" r="1.1"/><circle cx="792.1" cy="133.7" r="1.1"/><circle cx="792.8" cy="141.1" r="1.1"/><circle cx="793.5" cy="135.3" r="1.1"/><circle cx="794.2" cy="132.1" r="1.1"/><circle cx="794.9" cy="138.4" r="1.1"/><circle cx="795.6" cy="131.5" r="1.1"/><circle cx="796.3" cy="133.8" r="1.1"/><circle cx="797.0" cy="146.1" r="1.1"/><circle cx="797.7" cy="137.9" r="1.1"/><circle cx="798.4" cy="133.2" r="1.1"/><circle cx="799.1" cy="130.6" r="1.1"/><circle cx="799.8" cy="137.8" r="1.1"/><circle cx="800.5" cy="137.6" r="1.1"/><circle cx="801.2" cy="142.0" r="1.1"/><circle cx="801.9" cy="133.6" r="1.1"/><circle cx="802.6" cy="130.9" r="1.1"/><circle cx="803.3" cy="135.5" r="1.1"/><circle cx="804.0" cy="139.9" r="1.1"/><circle cx="804.7" cy="139.3" r="1.1"/><circle cx="805.4" cy="145.3" r="1.1"/><circle cx="806.1" cy="143.4" r="1.1"/><circle cx="806.8" cy="148.1" r="1.1"/><circle cx="807.5" cy="139.1" r="1.1"/><circle cx="808.2" cy="136.7" r="1.1"/><circle cx="808.9" cy="153.4" r="1.1"/><circle cx="809.6" cy="143.3" r="1.1"/><circle cx="810.3" cy="143.9" r="1.1"/><circle cx="811.0" cy="155.6" r="1.1"/><circle cx="811.7" cy="150.1" r="1.1"/><circle cx="812.4" cy="148.0" r="1.1"/><circle cx="813.1" cy="149.1" r="1.1"/><circle cx="813.8" cy="153.7" r="1.1"/><circle cx="814.5" cy="146.9" r="1.1"/><circle cx="815.2" cy="149.1" r="1.1"/><circle cx="815.9" cy="148.6" r="1.1"/><circle cx="816.6" cy="151.3" r="1.1"/><circle cx="817.3" cy="158.6" r="1.1"/><circle cx="818.0" cy="146.3" r="1.1"/><circle cx="818.7" cy="138.4" r="1.1"/><circle cx="819.4" cy="144.5" r="1.1"/><circle cx="820.1" cy="140.5" r="1.1"/><circle cx="820.8" cy="150.4" r="1.1"/><circle cx="821.5" cy="135.0" r="1.1"/><circle cx="822.2" cy="149.7" r="1.1"/><circle cx="822.9" cy="146.1" r="1.1"/><circle cx="823.6" cy="144.2" r="1.1"/><circle cx="824.3" cy="150.1" r="1.1"/><circle cx="825.0" cy="154.7" r="1.1"/><circle cx="825.7" cy="152.4" r="1.1"/><circle cx="826.4" cy="151.3" r="1.1"/><circle cx="827.1" cy="144.0" r="1.1"/><circle cx="827.8" cy="160.5" r="1.1"/><circle cx="828.5" cy="160.7" r="1.1"/><circle cx="829.2" cy="155.2" r="1.1"/><circle cx="829.9" cy="159.6" r="1.1"/><circle cx="830.6" cy="154.2" r="1.1"/><circle cx="831.3" cy="160.3" r="1.1"/><circle cx="832.0" cy="167.2" r="1.1"/><circle cx="832.7" cy="160.1" r="1.1"/><circle cx="833.4" cy="164.6" r="1.1"/><circle cx="834.1" cy="164.9" r="1.1"/><circle cx="834.8" cy="155.6" r="1.1"/><circle cx="835.5" cy="149.5" r="1.1"/><circle cx="836.2" cy="159.7" r="1.1"/><circle cx="836.9" cy="157.1" r="1.1"/><circle cx="837.6" cy="151.5" r="1.1"/><circle cx="838.3" cy="165.3" r="1.1"/><circle cx="839.0" cy="158.0" r="1.1"/><circle cx="839.7" cy="158.9" r="1.1"/><circle cx="840.5" cy="161.6" r="1.1"/><circle cx="841.2" cy="148.2" r="1.1"/><circle cx="841.9" cy="161.9" r="1.1"/><circle cx="842.6" cy="169.0" r="1.1"/><circle cx="843.3" cy="164.4" r="1.1"/><circle cx="844.0" cy="159.2" r="1.1"/><circle cx="844.7" cy="168.0" r="1.1"/><circle cx="845.4" cy="155.3" r="1.1"/><circle cx="846.1" cy="167.0" r="1.1"/><circle cx="846.8" cy="164.3" r="1.1"/><circle cx="847.5" cy="165.3" r="1.1"/><circle cx="848.2" cy="167.0" r="1.1"/><circle cx="848.9" cy="167.7" r="1.1"/><circle cx="849.6" cy="169.1" r="1.1"/><circle cx="850.3" cy="167.0" r="1.1"/><circle cx="851.0" cy="158.7" r="1.1"/><circle cx="851.7" cy="162.9" r="1.1"/><circle cx="852.4" cy="161.3" r="1.1"/><circle cx="853.1" cy="163.6" r="1.1"/><circle cx="853.8" cy="169.6" r="1.1"/><circle cx="854.5" cy="157.0" r="1.1"/><circle cx="855.2" cy="160.2" r="1.1"/><circle cx="855.9" cy="164.2" r="1.1"/><circle cx="856.6" cy="161.1" r="1.1"/><circle cx="857.3" cy="166.9" r="1.1"/><circle cx="858.0" cy="158.7" r="1.1"/><circle cx="858.7" cy="158.9" r="1.1"/><circle cx="859.4" cy="154.3" r="1.1"/><circle cx="860.1" cy="167.8" r="1.1"/><circle cx="860.8" cy="167.4" r="1.1"/><circle cx="861.5" cy="172.2" r="1.1"/><circle cx="862.2" cy="170.3" r="1.1"/><circle cx="862.9" cy="163.8" r="1.1"/><circle cx="863.6" cy="169.7" r="1.1"/><circle cx="864.3" cy="168.4" r="1.1"/><circle cx="865.0" cy="168.8" r="1.1"/><circle cx="865.7" cy="159.4" r="1.1"/><circle cx="866.4" cy="164.8" r="1.1"/><circle cx="867.1" cy="172.7" r="1.1"/><circle cx="867.8" cy="169.6" r="1.1"/><circle cx="868.5" cy="160.1" r="1.1"/><circle cx="869.2" cy="163.0" r="1.1"/><circle cx="869.9" cy="163.8" r="1.1"/><circle cx="870.6" cy="164.3" r="1.1"/><circle cx="871.3" cy="167.1" r="1.1"/><circle cx="872.0" cy="165.6" r="1.1"/><circle cx="872.7" cy="161.0" r="1.1"/><circle cx="873.4" cy="161.8" r="1.1"/><circle cx="874.1" cy="169.2" r="1.1"/><circle cx="874.8" cy="168.7" r="1.1"/><circle cx="875.5" cy="157.5" r="1.1"/><circle cx="876.2" cy="156.6" r="1.1"/><circle cx="876.9" cy="163.0" r="1.1"/><circle cx="877.6" cy="156.7" r="1.1"/><circle cx="878.3" cy="164.8" r="1.1"/><circle cx="879.0" cy="164.0" r="1.1"/><circle cx="879.7" cy="163.0" r="1.1"/><circle cx="880.4" cy="150.1" r="1.1"/><circle cx="881.1" cy="166.2" r="1.1"/><circle cx="881.8" cy="157.0" r="1.1"/><circle cx="882.5" cy="153.8" r="1.1"/><circle cx="883.2" cy="152.4" r="1.1"/><circle cx="883.9" cy="154.7" r="1.1"/><circle cx="884.6" cy="158.9" r="1.1"/><circle cx="885.3" cy="161.0" r="1.1"/><circle cx="886.0" cy="159.4" r="1.1"/><circle cx="886.7" cy="154.5" r="1.1"/><circle cx="887.4" cy="157.5" r="1.1"/><circle cx="888.1" cy="164.0" r="1.1"/><circle cx="888.8" cy="154.7" r="1.1"/><circle cx="889.5" cy="160.5" r="1.1"/><circle cx="890.2" cy="152.4" r="1.1"/><circle cx="890.9" cy="145.3" r="1.1"/><circle cx="891.6" cy="139.2" r="1.1"/><circle cx="892.3" cy="152.7" r="1.1"/><circle cx="893.0" cy="156.1" r="1.1"/><circle cx="893.7" cy="161.1" r="1.1"/><circle cx="894.4" cy="149.2" r="1.1"/><circle cx="895.1" cy="151.6" r="1.1"/><circle cx="895.8" cy="151.0" r="1.1"/><circle cx="896.5" cy="157.8" r="1.1"/><circle cx="897.2" cy="153.4" r="1.1"/><circle cx="897.9" cy="144.2" r="1.1"/><circle cx="898.6" cy="146.1" r="1.1"/><circle cx="899.3" cy="149.3" r="1.1"/><circle cx="900.0" cy="149.7" r="1.1"/></g>
<rect x="60" y="60" width="21.0" height="140" fill="#7ff0da" opacity=".16"><animate attributeName="x" values="60;879.0;879.0" keyTimes="0;.6;1" dur="7s" repeatCount="indefinite"/></rect>
<path d="M480 210 v 28" stroke="#00d4aa" stroke-width="2" marker-end="url(#a)"/><path d="M472 230 l8 10 8-10" fill="none" stroke="#00d4aa" stroke-width="2"/>
<text class="l" x="500" y="232">1 slot = average, min and max</text>
<text class="h" x="60" y="263">What the portal draws</text><text class="s" x="265" y="263">at most 1,500 slots per variable</text>
<rect x="50" y="275" width="860" height="140" rx="10" fill="#122a2e" stroke="#2b5157"/>
<g fill="#00d4aa" opacity=".28"><rect x="61.5" y="349.8" width="18.0" height="19.4" rx="2"><animate attributeName="opacity" values="0;0;1;1" keyTimes="0;0.000;0.040;1" dur="7s" repeatCount="indefinite"/></rect><rect x="82.5" y="344.5" width="18.0" height="24.7" rx="2"><animate attributeName="opacity" values="0;0;1;1" keyTimes="0;0.015;0.055;1" dur="7s" repeatCount="indefinite"/></rect><rect x="103.5" y="327.6" width="18.0" height="23.5" rx="2"><animate attributeName="opacity" values="0;0;1;1" keyTimes="0;0.030;0.070;1" dur="7s" repeatCount="indefinite"/></rect><rect x="124.5" y="316.2" width="18.0" height="21.0" rx="2"><animate attributeName="opacity" values="0;0;1;1" keyTimes="0;0.045;0.085;1" dur="7s" repeatCount="indefinite"/></rect><rect x="145.5" y="319.1" width="18.0" height="41.5" rx="2"><animate attributeName="opacity" values="0;0;1;1" keyTimes="0;0.060;0.100;1" dur="7s" repeatCount="indefinite"/></rect><rect x="166.5" y="326.7" width="18.0" height="24.7" rx="2"><animate attributeName="opacity" values="0;0;1;1" keyTimes="0;0.075;0.115;1" dur="7s" repeatCount="indefinite"/></rect><rect x="187.5" y="331.8" width="18.0" height="30.9" rx="2"><animate attributeName="opacity" values="0;0;1;1" keyTimes="0;0.090;0.130;1" dur="7s" repeatCount="indefinite"/></rect><rect x="208.5" y="340.7" width="18.0" height="21.9" rx="2"><animate attributeName="opacity" values="0;0;1;1" keyTimes="0;0.105;0.145;1" dur="7s" repeatCount="indefinite"/></rect><rect x="229.5" y="342.6" width="18.0" height="28.8" rx="2"><animate attributeName="opacity" values="0;0;1;1" keyTimes="0;0.120;0.160;1" dur="7s" repeatCount="indefinite"/></rect><rect x="250.5" y="338.7" width="18.0" height="26.3" rx="2"><animate attributeName="opacity" values="0;0;1;1" keyTimes="0;0.135;0.175;1" dur="7s" repeatCount="indefinite"/></rect><rect x="271.5" y="348.1" width="18.0" height="21.9" rx="2"><animate attributeName="opacity" values="0;0;1;1" keyTimes="0;0.150;0.190;1" dur="7s" repeatCount="indefinite"/></rect><rect x="292.5" y="348.5" width="18.0" height="27.0" rx="2"><animate attributeName="opacity" values="0;0;1;1" keyTimes="0;0.165;0.205;1" dur="7s" repeatCount="indefinite"/></rect><rect x="313.5" y="346.8" width="18.0" height="32.3" rx="2"><animate attributeName="opacity" values="0;0;1;1" keyTimes="0;0.180;0.220;1" dur="7s" repeatCount="indefinite"/></rect><rect x="334.5" y="336.7" width="18.0" height="21.4" rx="2"><animate attributeName="opacity" values="0;0;1;1" keyTimes="0;0.195;0.235;1" dur="7s" repeatCount="indefinite"/></rect><rect x="355.5" y="334.2" width="18.0" height="27.3" rx="2"><animate attributeName="opacity" values="0;0;1;1" keyTimes="0;0.210;0.250;1" dur="7s" repeatCount="indefinite"/></rect><rect x="376.5" y="334.0" width="18.0" height="24.8" rx="2"><animate attributeName="opacity" values="0;0;1;1" keyTimes="0;0.225;0.265;1" dur="7s" repeatCount="indefinite"/></rect><rect x="397.5" y="325.0" width="18.0" height="29.1" rx="2"><animate attributeName="opacity" values="0;0;1;1" keyTimes="0;0.240;0.280;1" dur="7s" repeatCount="indefinite"/></rect><rect x="418.5" y="325.7" width="18.0" height="25.6" rx="2"><animate attributeName="opacity" values="0;0;1;1" keyTimes="0;0.255;0.295;1" dur="7s" repeatCount="indefinite"/></rect><rect x="439.5" y="321.1" width="18.0" height="26.2" rx="2"><animate attributeName="opacity" values="0;0;1;1" keyTimes="0;0.270;0.310;1" dur="7s" repeatCount="indefinite"/></rect><rect x="460.5" y="320.4" width="18.0" height="30.2" rx="2"><animate attributeName="opacity" values="0;0;1;1" keyTimes="0;0.285;0.325;1" dur="7s" repeatCount="indefinite"/></rect><rect x="481.5" y="289.3" width="18.0" height="63.2" rx="2"><animate attributeName="opacity" values="0;0;1;1" keyTimes="0;0.300;0.340;1" dur="7s" repeatCount="indefinite"/></rect><rect x="502.5" y="335.0" width="18.0" height="22.3" rx="2"><animate attributeName="opacity" values="0;0;1;1" keyTimes="0;0.315;0.355;1" dur="7s" repeatCount="indefinite"/></rect><rect x="523.5" y="333.7" width="18.0" height="35.1" rx="2"><animate attributeName="opacity" values="0;0;1;1" keyTimes="0;0.330;0.370;1" dur="7s" repeatCount="indefinite"/></rect><rect x="544.5" y="348.2" width="18.0" height="22.5" rx="2"><animate attributeName="opacity" values="0;0;1;1" keyTimes="0;0.345;0.385;1" dur="7s" repeatCount="indefinite"/></rect><rect x="565.5" y="341.9" width="18.0" height="37.0" rx="2"><animate attributeName="opacity" values="0;0;1;1" keyTimes="0;0.360;0.400;1" dur="7s" repeatCount="indefinite"/></rect><rect x="586.5" y="360.6" width="18.0" height="34.2" rx="2"><animate attributeName="opacity" values="0;0;1;1" keyTimes="0;0.375;0.415;1" dur="7s" repeatCount="indefinite"/></rect><rect x="607.5" y="358.1" width="18.0" height="32.0" rx="2"><animate attributeName="opacity" values="0;0;1;1" keyTimes="0;0.390;0.430;1" dur="7s" repeatCount="indefinite"/></rect><rect x="628.5" y="354.0" width="18.0" height="23.1" rx="2"><animate attributeName="opacity" values="0;0;1;1" keyTimes="0;0.405;0.445;1" dur="7s" repeatCount="indefinite"/></rect><rect x="649.5" y="351.4" width="18.0" height="21.7" rx="2"><animate attributeName="opacity" values="0;0;1;1" keyTimes="0;0.420;0.460;1" dur="7s" repeatCount="indefinite"/></rect><rect x="670.5" y="342.8" width="18.0" height="21.6" rx="2"><animate attributeName="opacity" values="0;0;1;1" keyTimes="0;0.435;0.475;1" dur="7s" repeatCount="indefinite"/></rect><rect x="691.5" y="322.3" width="18.0" height="30.0" rx="2"><animate attributeName="opacity" values="0;0;1;1" keyTimes="0;0.450;0.490;1" dur="7s" repeatCount="indefinite"/></rect><rect x="712.5" y="316.9" width="18.0" height="20.7" rx="2"><animate attributeName="opacity" values="0;0;1;1" keyTimes="0;0.465;0.505;1" dur="7s" repeatCount="indefinite"/></rect><rect x="733.5" y="317.0" width="18.0" height="29.6" rx="2"><animate attributeName="opacity" values="0;0;1;1" keyTimes="0;0.480;0.520;1" dur="7s" repeatCount="indefinite"/></rect><rect x="754.5" y="323.8" width="18.0" height="17.4" rx="2"><animate attributeName="opacity" values="0;0;1;1" keyTimes="0;0.495;0.535;1" dur="7s" repeatCount="indefinite"/></rect><rect x="775.5" y="325.3" width="18.0" height="30.8" rx="2"><animate attributeName="opacity" values="0;0;1;1" keyTimes="0;0.510;0.550;1" dur="7s" repeatCount="indefinite"/></rect><rect x="796.5" y="345.6" width="18.0" height="25.0" rx="2"><animate attributeName="opacity" values="0;0;1;1" keyTimes="0;0.525;0.565;1" dur="7s" repeatCount="indefinite"/></rect><rect x="817.5" y="350.0" width="18.0" height="32.2" rx="2"><animate attributeName="opacity" values="0;0;1;1" keyTimes="0;0.540;0.580;1" dur="7s" repeatCount="indefinite"/></rect><rect x="838.5" y="363.2" width="18.0" height="21.4" rx="2"><animate attributeName="opacity" values="0;0;1;1" keyTimes="0;0.555;0.595;1" dur="7s" repeatCount="indefinite"/></rect><rect x="859.5" y="369.3" width="18.0" height="18.4" rx="2"><animate attributeName="opacity" values="0;0;1;1" keyTimes="0;0.570;0.610;1" dur="7s" repeatCount="indefinite"/></rect><rect x="880.5" y="354.2" width="18.0" height="27.0" rx="2"><animate attributeName="opacity" values="0;0;1;1" keyTimes="0;0.585;0.625;1" dur="7s" repeatCount="indefinite"/></rect></g>
<polyline points="70.5,358.3 91.5,352.5 112.5,337.9 133.5,326.5 154.5,341.0 175.5,338.5 196.5,343.9 217.5,350.6 238.5,360.2 259.5,353.4 280.5,361.1 301.5,362.8 322.5,360.0 343.5,349.8 364.5,345.7 385.5,344.0 406.5,343.2 427.5,340.0 448.5,332.5 469.5,337.6 490.5,328.5 511.5,345.1 532.5,352.2 553.5,360.0 574.5,360.6 595.5,380.1 616.5,374.8 637.5,364.7 658.5,362.3 679.5,352.1 700.5,334.3 721.5,328.8 742.5,329.5 763.5,332.3 784.5,341.7 805.5,357.1 826.5,367.9 847.5,377.4 868.5,379.5 889.5,369.2" fill="none" stroke="#7ff0da" stroke-width="2.4" stroke-linejoin="round"><animate attributeName="stroke-dasharray" values="0 2000;2000 0;2000 0" keyTimes="0;.62;1" dur="7s" repeatCount="indefinite"/></polyline>
<g opacity="0"><animate attributeName="opacity" values="0;0;1;1" keyTimes="0;.62;.7;1" dur="7s" repeatCount="indefinite"/>
<circle cx="490.5" cy="289.3" r="9" fill="none" stroke="#ffb59e" stroke-width="2"/>
<text class="l" style="fill:#ffb59e" x="506.5" y="293.3">the peak stays visible</text></g>
<g transform="translate(60 440)"><rect width="22" height="10" y="-9" rx="2" fill="#00d4aa" opacity=".35"/><text class="s" x="30">minimum – maximum</text>
<path d="M190 -4 h22" stroke="#7ff0da" stroke-width="2.4"/><text class="s" x="220">average</text></g>
</svg>
